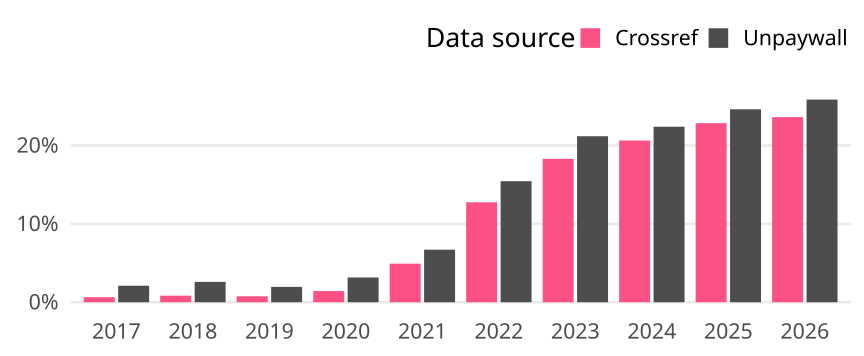

Data behind this chart, as committed beside it:
cr_year, cat, article_total, name, oa_articles, oa_share
2017, Global, 9597, Crossref, 62, 0.00646
2017, Global, 9597, Unpaywall, 202, 0.02105
2018, Global, 10753, Crossref, 90, 0.00837
2018, Global, 10753, Unpaywall, 279, 0.02595
2019, Global, 11069, Crossref, 84, 0.007589
2019, Global, 11069, Unpaywall, 217, 0.0196
2020, Global, 10508, Crossref, 150, 0.01427
2020, Global, 10508, Unpaywall, 332, 0.03159
2021, Global, 11217, Crossref, 552, 0.04921
2021, Global, 11217, Unpaywall, 752, 0.06704
2022, Global, 12509, Crossref, 1595, 0.1275
2022, Global, 12509, Unpaywall, 1932, 0.1544
2023, Global, 13742, Crossref, 2515, 0.183
2023, Global, 13742, Unpaywall, 2911, 0.2118
2024, Global, 14136, Crossref, 2917, 0.2064
2024, Global, 14136, Unpaywall, 3166, 0.224
2025, Global, 14615, Crossref, 3339, 0.2285
2025, Global, 14615, Unpaywall, 3598, 0.2462
2026, Global, 11339, Crossref, 2678, 0.2362
2026, Global, 11339, Unpaywall, 2932, 0.2586
